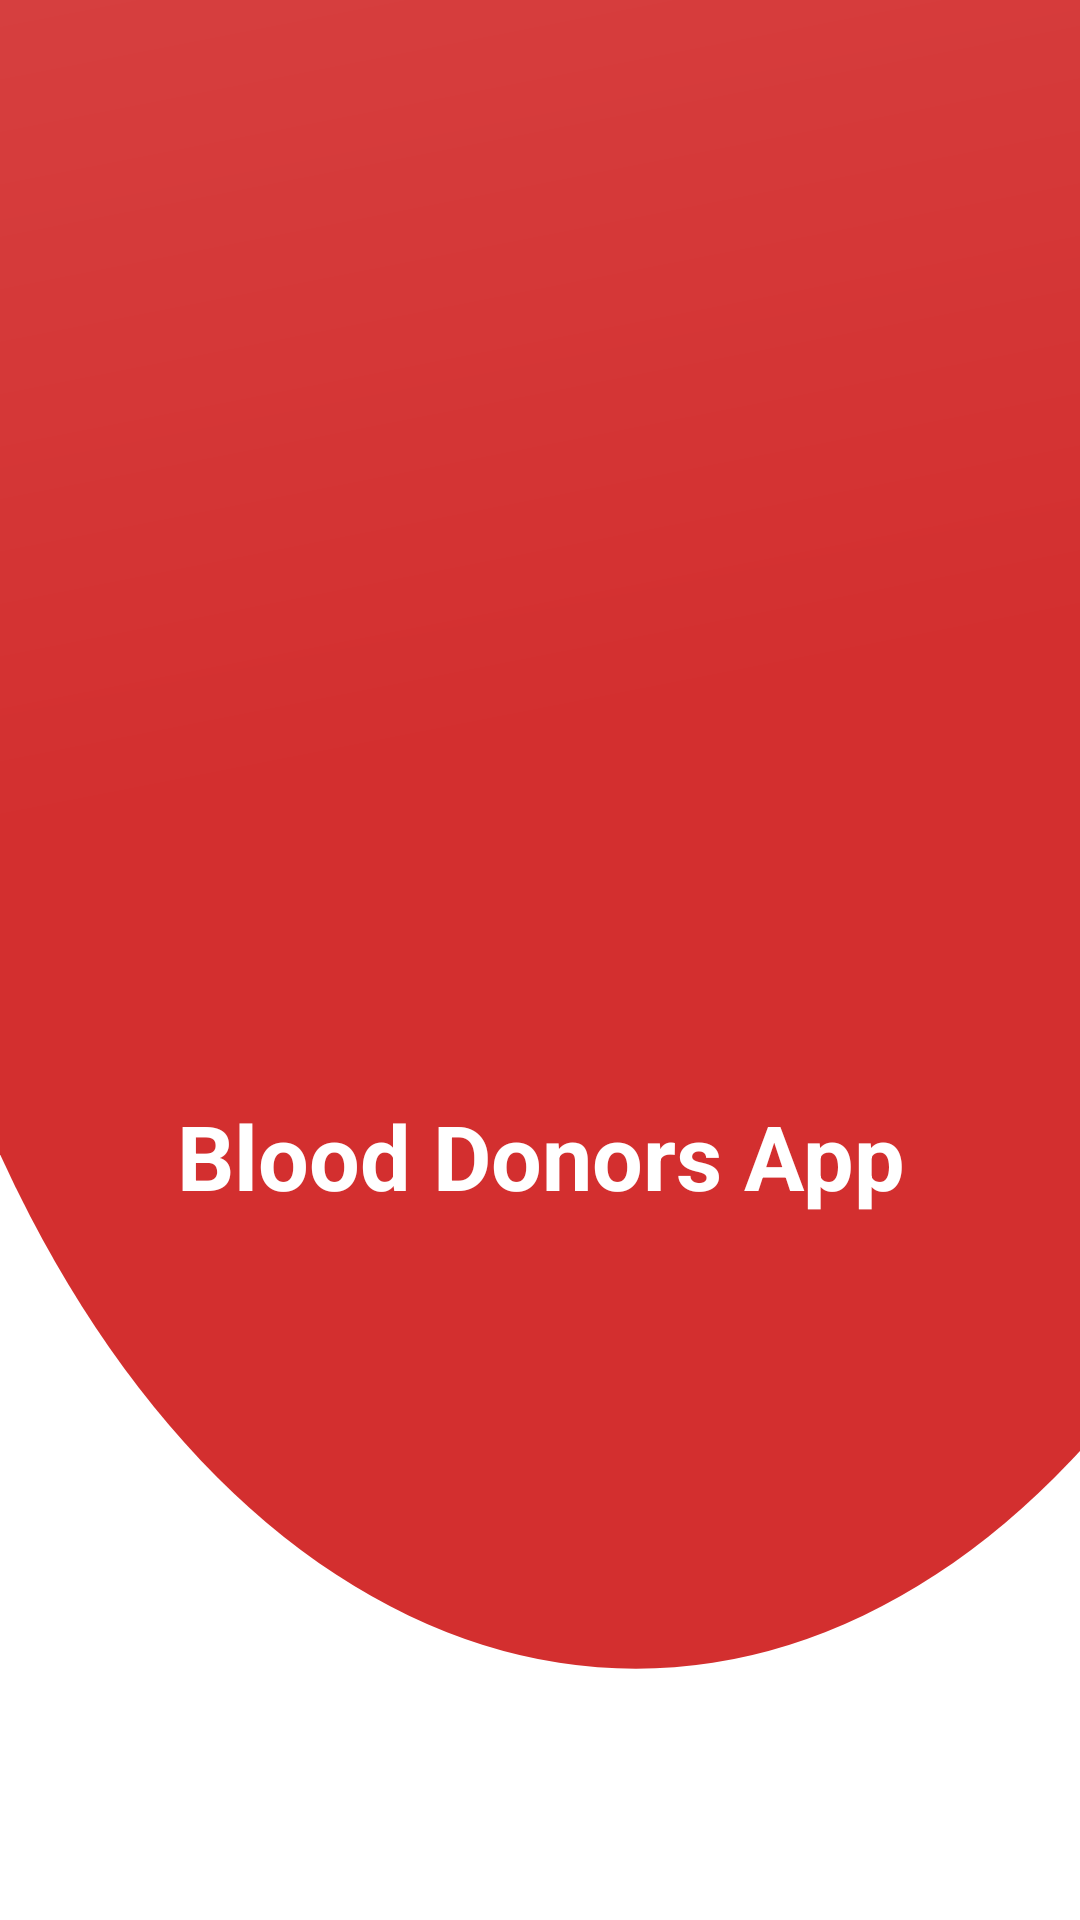

Here is an Android app screen rendered from its layout file. Give the layout XML and the strings, colors and styles it references.
<!-- AndroidManifest.xml: application theme Theme.ADonation -->
<!-- res/layout/activity_main.xml -->
<?xml version="1.0" encoding="utf-8"?>
<LinearLayout xmlns:android="http://schemas.android.com/apk/res/android"
    xmlns:app="http://schemas.android.com/apk/res-auto"
    xmlns:tools="http://schemas.android.com/tools"
    android:layout_width="match_parent"
    android:layout_height="match_parent"
    tools:context=".MainActivity"
    android:orientation="vertical"
    android:background="@drawable/ic_login"
    tools:viewBindingIgnore="true"
    >

    <ImageView
        android:layout_width="300dp"
        android:layout_height="215dp"
        android:layout_gravity="center"
        android:layout_marginTop="150dp"
        android:src="@drawable/baseline_water_drop_24"/>

    <TextView
        android:layout_width="wrap_content"
        android:layout_height="wrap_content"
        android:textSize="30dp"
        android:text="@string/blood_donors_app"
        android:textColor="#fff"
        android:layout_gravity="center"
        android:gravity="center"
        android:textStyle="bold"
        />



</LinearLayout>
<!-- resources referenced by this layout -->
<resources>
  <!-- drawable ic_login (drawable) -->
  <?xml version="1.0" encoding="utf-8"?>
  <vector xmlns:android="http://schemas.android.com/apk/res/android"
      xmlns:aapt="http://schemas.android.com/aapt"
      android:width="512dp"
      android:height="512dp"
      android:viewportWidth="512"
      android:viewportHeight="512">
      <group>
          <clip-path android:pathData="M0,0h512v512h-512z M 0,0"/>
          <path
              android:pathData="M-70.0,115.0a371.5,330.0,0,1,0,743.0,0.0a371.5,330.0,0,1,0,-743.0,0.0z">
              <aapt:attr name="android:fillColor">
                  <gradient
                      android:startY="169"
                      android:startX="500"
                      android:endY="-2705"
                      android:endX="184"
                      android:type="linear">
                      <item android:offset="0" android:color="@color/colorPrimary"/>
                      <item android:offset="1" android:color="#FFFFFF"/>
                  </gradient>
              </aapt:attr>
          </path>
      </group>
  </vector>
  <string name="blood_donors_app">Blood Donors App</string>
  <style name="Theme.ADonation" parent="Theme.MaterialComponents.DayNight.DarkActionBar">
          
          <item name="colorPrimary">@color/colorPrimary</item>
          <item name="colorPrimaryVariant">@color/colorAccentLight</item>
          <item name="colorOnPrimary">@color/white</item>
          
          <item name="colorSecondary">@color/teal_200</item>
          <item name="colorSecondaryVariant">@color/teal_700</item>
          <item name="colorOnSecondary">@color/black</item>
          
          <item name="android:statusBarColor">?attr/colorPrimaryVariant</item>
          
      </style>
  <color name="colorPrimary">#d32f2f</color>
  <color name="colorAccentLight">#a7c0cd</color>
  <color name="white">#FFFFFFFF</color>
  <color name="teal_200">#FF03DAC5</color>
  <color name="teal_700">#FF018786</color>
  <color name="black">#FF000000</color>
</resources>
